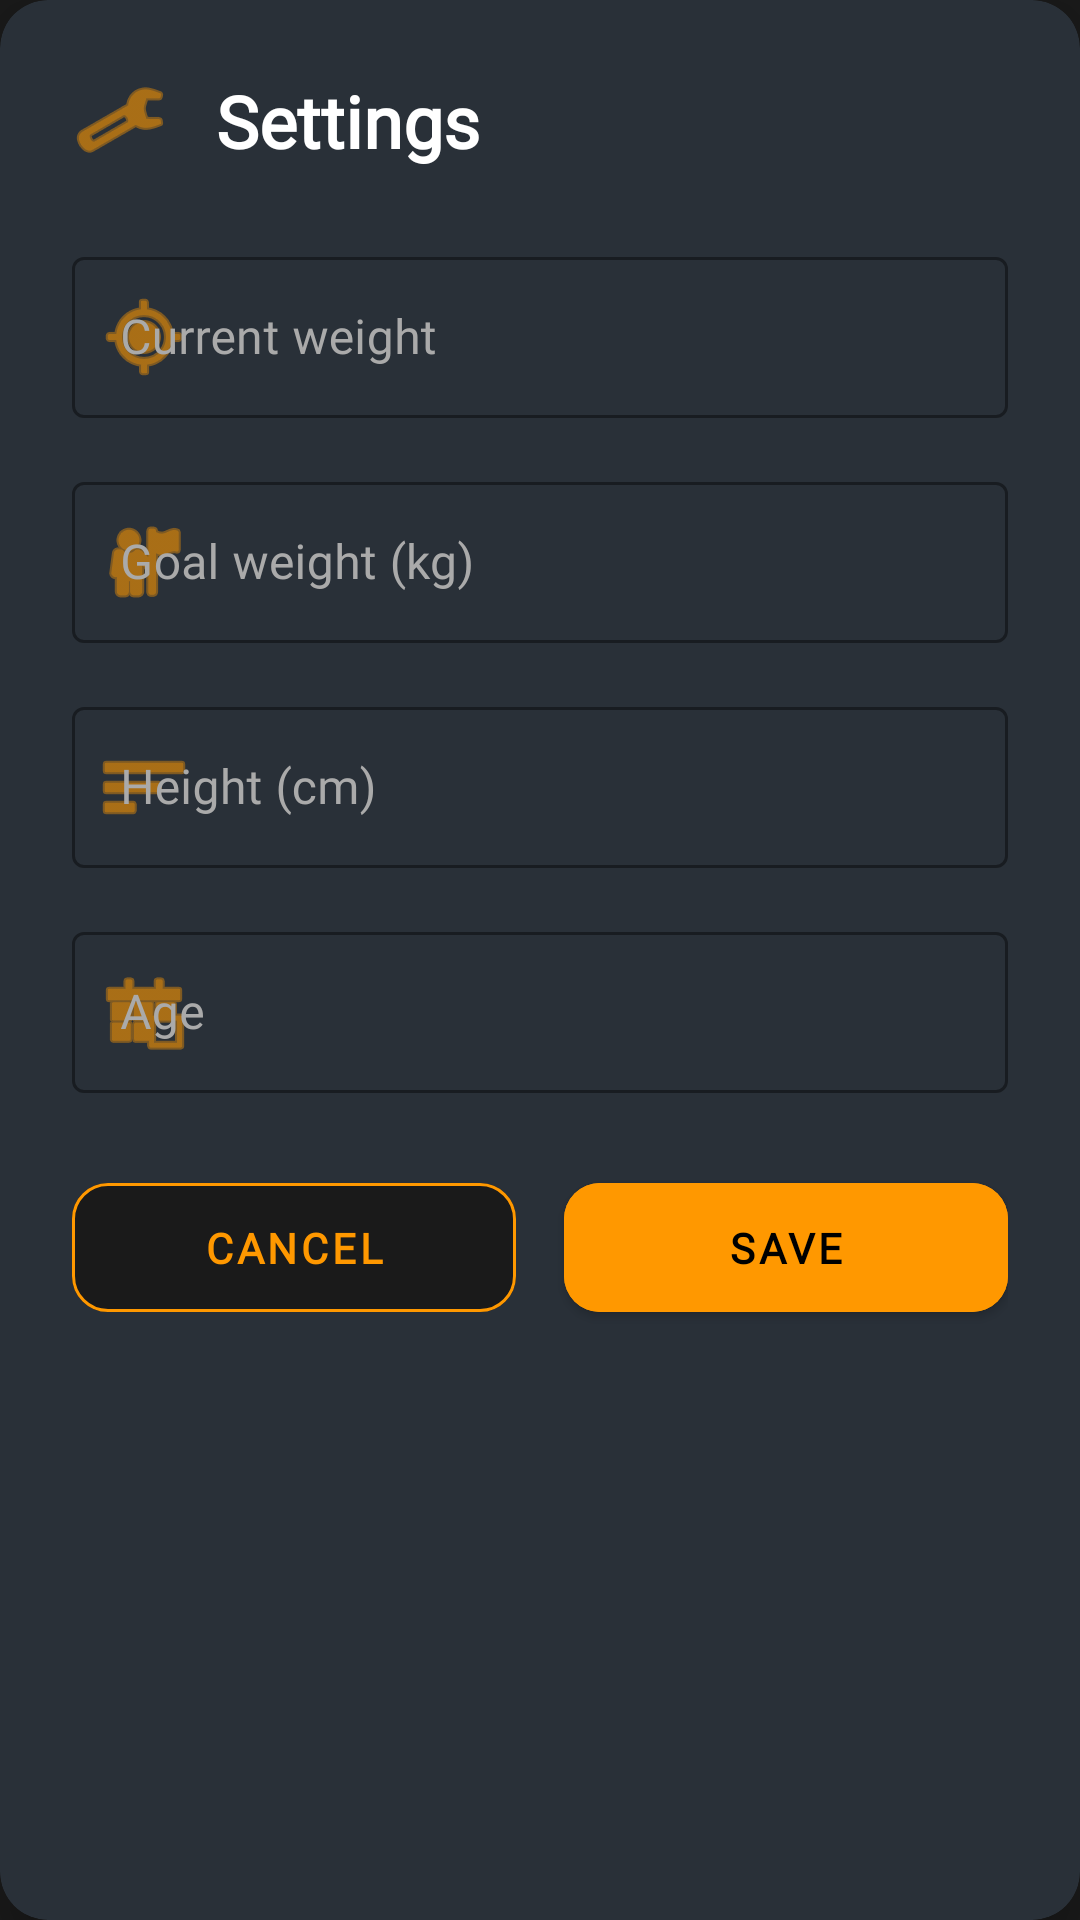

Here is an Android app screen rendered from its layout file. Give the layout XML and the strings, colors and styles it references.
<!-- AndroidManifest.xml: application theme Theme.TFGDanielMario -->
<!-- res/layout/dialog_settings.xml -->
<?xml version="1.0" encoding="utf-8"?>
<androidx.cardview.widget.CardView xmlns:android="http://schemas.android.com/apk/res/android"
    xmlns:app="http://schemas.android.com/apk/res-auto"
    android:layout_width="match_parent"
    android:layout_height="wrap_content"
    android:layout_margin="24dp"
    app:cardBackgroundColor="#293038"
    app:cardCornerRadius="16dp"
    app:cardElevation="8dp">

    <LinearLayout
        android:layout_width="match_parent"
        android:layout_height="wrap_content"
        android:orientation="vertical"
        android:padding="24dp">

        
        <LinearLayout
            android:layout_width="match_parent"
            android:layout_height="wrap_content"
            android:orientation="horizontal"
            android:gravity="center_vertical"
            android:layout_marginBottom="24dp">

            <ImageView
                android:layout_width="32dp"
                android:layout_height="32dp"
                android:src="@android:drawable/ic_menu_manage"
                app:tint="@color/nav_orange"
                android:layout_marginEnd="16dp"/>

            <TextView
                android:layout_width="match_parent"
                android:layout_height="wrap_content"
                android:text="@string/settings"
                android:textColor="#FFFFFF"
                android:textSize="24sp"
                android:fontFamily="@font/plus_jakarta_sans"
                android:textStyle="bold"/>
        </LinearLayout>

        <com.google.android.material.textfield.TextInputLayout
            android:layout_width="match_parent"
            android:layout_height="wrap_content"
            android:layout_marginBottom="16dp"
            android:hint="@string/current_weight"
            android:textColorHint="#AAAAAA"
            app:boxStrokeColor="@color/nav_orange"
            app:hintTextColor="@color/nav_orange"
            app:startIconDrawable="@android:drawable/ic_menu_mylocation"
            app:startIconTint="@color/nav_orange"
            style="@style/Widget.MaterialComponents.TextInputLayout.OutlinedBox">

            <com.google.android.material.textfield.TextInputEditText
                android:id="@+id/etCurrentWeight"
                android:layout_width="match_parent"
                android:layout_height="wrap_content"
                android:inputType="numberDecimal"
                android:textColor="#FFFFFF"
                android:textSize="16sp"
                android:padding="16dp"
                android:fontFamily="@font/plus_jakarta_sans"/>
        </com.google.android.material.textfield.TextInputLayout>

        <com.google.android.material.textfield.TextInputLayout
            android:layout_width="match_parent"
            android:layout_height="wrap_content"
            android:layout_marginBottom="16dp"
            android:hint="@string/goal_weight"
            android:textColorHint="#AAAAAA"
            app:boxStrokeColor="@color/nav_orange"
            app:hintTextColor="@color/nav_orange"
            app:startIconDrawable="@android:drawable/ic_menu_myplaces"
            app:startIconTint="@color/nav_orange"
            style="@style/Widget.MaterialComponents.TextInputLayout.OutlinedBox">

            <com.google.android.material.textfield.TextInputEditText
                android:id="@+id/etGoalWeight"
                android:layout_width="match_parent"
                android:layout_height="wrap_content"
                android:inputType="numberDecimal"
                android:textColor="#FFFFFF"
                android:textSize="16sp"
                android:padding="16dp"
                android:fontFamily="@font/plus_jakarta_sans"/>
        </com.google.android.material.textfield.TextInputLayout>

        <com.google.android.material.textfield.TextInputLayout
            android:layout_width="match_parent"
            android:layout_height="wrap_content"
            android:layout_marginBottom="16dp"
            android:hint="@string/height"
            android:textColorHint="#AAAAAA"
            app:boxStrokeColor="@color/nav_orange"
            app:hintTextColor="@color/nav_orange"
            app:startIconDrawable="@android:drawable/ic_menu_sort_by_size"
            app:startIconTint="@color/nav_orange"
            style="@style/Widget.MaterialComponents.TextInputLayout.OutlinedBox">

            <com.google.android.material.textfield.TextInputEditText
                android:id="@+id/etHeight"
                android:layout_width="match_parent"
                android:layout_height="wrap_content"
                android:inputType="number"
                android:textColor="#FFFFFF"
                android:textSize="16sp"
                android:padding="16dp"
                android:fontFamily="@font/plus_jakarta_sans"/>
        </com.google.android.material.textfield.TextInputLayout>

        <com.google.android.material.textfield.TextInputLayout
            android:layout_width="match_parent"
            android:layout_height="wrap_content"
            android:layout_marginBottom="24dp"
            android:hint="@string/age"
            android:textColorHint="#AAAAAA"
            app:boxStrokeColor="@color/nav_orange"
            app:hintTextColor="@color/nav_orange"
            app:startIconDrawable="@android:drawable/ic_menu_today"
            app:startIconTint="@color/nav_orange"
            style="@style/Widget.MaterialComponents.TextInputLayout.OutlinedBox">

            <com.google.android.material.textfield.TextInputEditText
                android:id="@+id/etAge"
                android:layout_width="match_parent"
                android:layout_height="wrap_content"
                android:inputType="number"
                android:textColor="#FFFFFF"
                android:textSize="16sp"
                android:padding="16dp"
                android:fontFamily="@font/plus_jakarta_sans"/>
        </com.google.android.material.textfield.TextInputLayout>

        
        <LinearLayout
            android:layout_width="match_parent"
            android:layout_height="wrap_content"
            android:orientation="horizontal">

            <com.google.android.material.button.MaterialButton
                android:id="@+id/btnCancel"
                android:layout_width="0dp"
                android:layout_height="wrap_content"
                android:layout_weight="1"
                android:text="@string/cancel"
                android:textColor="@color/nav_orange"
                android:backgroundTint="#1A1A1A"
                android:padding="12dp"
                android:layout_marginEnd="8dp"
                android:fontFamily="@font/plus_jakarta_sans"
                app:cornerRadius="12dp"
                style="@style/Widget.MaterialComponents.Button.OutlinedButton"
                app:strokeColor="@color/nav_orange"/>

            <com.google.android.material.button.MaterialButton
                android:id="@+id/btnSave"
                android:layout_width="0dp"
                android:layout_height="wrap_content"
                android:layout_weight="1"
                android:text="@string/save"
                android:textColor="#000000"
                android:backgroundTint="@color/nav_orange"
                android:padding="12dp"
                android:layout_marginStart="8dp"
                android:fontFamily="@font/plus_jakarta_sans"
                app:cornerRadius="12dp"/>
        </LinearLayout>

    </LinearLayout>
</androidx.cardview.widget.CardView>
<!-- resources referenced by this layout -->
<resources>
  <color name="nav_orange">#FF9800</color>
  <string name="age">Age</string>
  <string name="cancel">Cancel</string>
  <string name="current_weight">Current weight</string>
  <string name="goal_weight">Goal weight (kg)</string>
  <string name="height">Height (cm)</string>
  <string name="save">Save</string>
  <string name="settings">Settings</string>
  <style name="Theme.TFGDanielMario" parent="Theme.MaterialComponents.DayNight.NoActionBar">
          
          <item name="colorPrimary">@color/nav_orange</item>
          <item name="colorPrimaryVariant">@color/nav_orange_dark</item>
          <item name="colorOnPrimary">@color/black</item>
          
          
          <item name="android:navigationBarColor">@color/black</item>
          <item name="android:statusBarColor">@color/black</item>
          <item name="android:windowBackground">@color/background</item>
          
          
          <item name="toolbarStyle">@style/Widget.App.Toolbar</item>
          <item name="materialButtonStyle">@style/Widget.App.MaterialButton</item>
          <item name="buttonStyle">@style/Widget.App.Button</item>
          <item name="textInputStyle">@style/Widget.App.TextInputLayout</item>
      </style>
  <color name="nav_orange_dark">#E64A19</color>
  <color name="black">#FF000000</color>
  <color name="background">#1A1A1A</color>
  <style name="Widget.App.Toolbar" parent="Widget.MaterialComponents.Toolbar.Primary">
          <item name="android:background">@color/nav_orange</item>
          <item name="titleTextColor">@color/white</item>
      </style>
  <style name="Widget.App.MaterialButton" parent="Widget.MaterialComponents.Button">
          <item name="backgroundTint">@color/nav_orange</item>
          <item name="android:textColor">@color/black</item>
          <item name="cornerRadius">8dp</item>
          <item name="fontFamily">@font/plus_jakarta_sans</item>
          <item name="android:textStyle">bold</item>
      </style>
  <style name="Widget.App.Button" parent="Widget.MaterialComponents.Button">
          <item name="backgroundTint">@color/nav_orange</item>
          <item name="android:textColor">@color/black</item>
          <item name="cornerRadius">8dp</item>
          <item name="fontFamily">@font/plus_jakarta_sans_bold</item>
          <item name="android:textStyle">bold</item>
      </style>
  <style name="Widget.App.TextInputLayout" parent="Widget.MaterialComponents.TextInputLayout.OutlinedBox">
          <item name="boxStrokeColor">@color/nav_orange</item>
          <item name="hintTextColor">@color/nav_orange</item>
          <item name="fontFamily">@font/plus_jakarta_sans</item>
          <item name="android:textColorHint">#AAAAAA</item>
      </style>
  <color name="white">#FFFFFFFF</color>
</resources>
